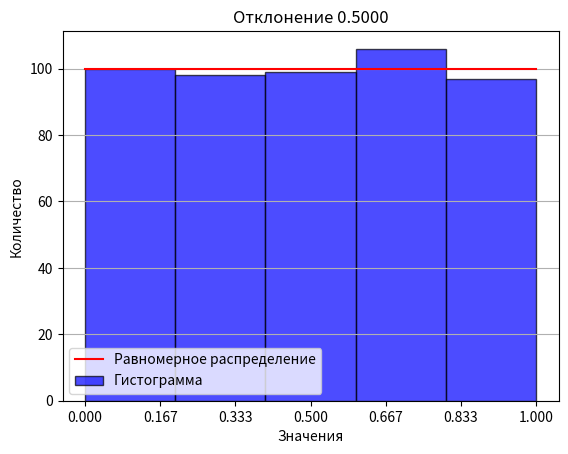

The script that saved this image:
import numpy as np
import matplotlib.pyplot as plt
from scipy.stats import uniform

# Параметры
n = 500  # Количество генераций
a = 0
b = 1
m = 5  # Параметр равномерного распределения
probabilities = [1 / m] * m  # Вероятности для равномерного распределения
bins = np.linspace(a, b, m + 1)
p = np.array(probabilities)
k = np.zeros(len(p), dtype=int)  # Указываем, что это целочисленный массив
pcum = np.cumsum(p)  # Кумулятивные вероятности

# Генерация случайных чисел на основе кумулятивных вероятностей
for i in range(n):
    r = np.random.rand()
    for j in range(len(pcum)):
        if r < pcum[j]:
            k[j] += 1
            break

# Построение гистограммы
values = (bins[:-1] + bins[1:]) / 2  # Средние значения для бинов
plt.bar(values, k, width=(bins[1] - bins[0]), alpha=0.7, color='blue', edgecolor='black', label='Гистограмма')

# Вычисление среднего и стандартного отклонения
mean = (a + b) / 2  # Среднее для равномерного распределения
std_dev = (b - a) / np.sqrt(12)  # Стандартное отклонение для равномерного распределения

# Создание значений для оси X для теоретической кривой
x = np.linspace(a, b, 1000)
y = uniform.pdf(x, loc=a, scale=(b - a)) * n * (bins[1] - bins[0])  # Масштабируем под количество

# Наложение кривой равномерного распределения
plt.plot(x, y, color='red', label='Равномерное распределение')

expected_counts = n * p  
deviations = (k - expected_counts) ** 2 / expected_counts

# Печать индивидуальных отклонений и итогового значения
total_deviation = np.sum(deviations)  # Общее отклонение

for i in range(len(k)):
    print(f"Бин {i + 1}: Эмпирическое значение (k) = {k[i]}, Ожидаемое значение (np) = {expected_counts[i]:.2f}, Отклонение = {deviations[i]:.4f}")

print(f"\nОбщее отклонение = {total_deviation:.4f}")

# Настройка графика
plt.title(f'Отклонение {total_deviation:.4f}')
plt.xlabel('Значения')
plt.ylabel('Количество')
plt.xticks(np.linspace(a, b, 7))  # Установка меток по оси X
plt.legend()
plt.grid(axis='y')

plt.show()